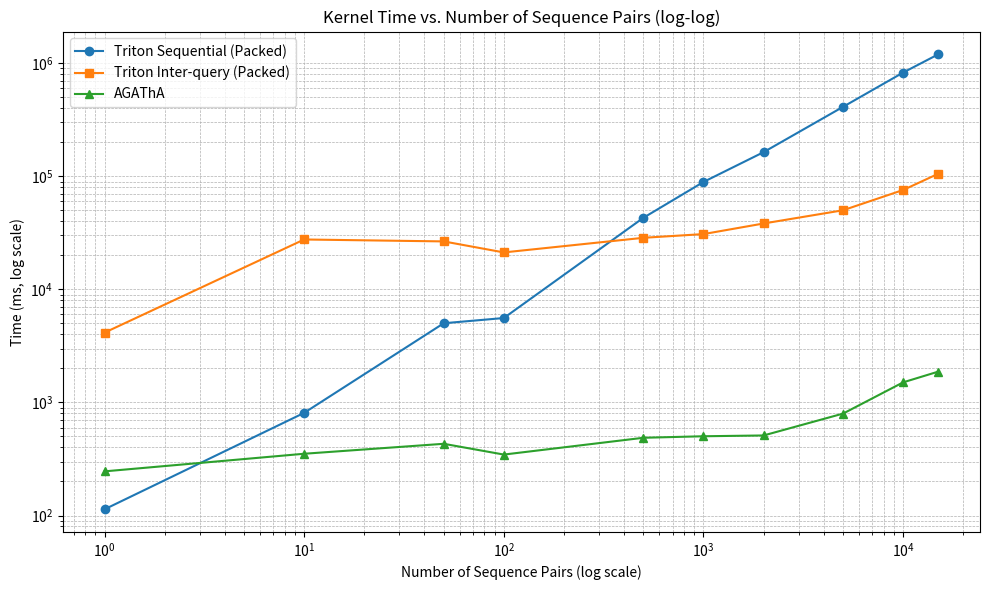

Reproduce this figure in Python.
import matplotlib.pyplot as plt
import pandas as pd

# Define your actual benchmarking data
data = [
    {
        "num_pairs": 1,
        "triton_sequential_packed_wall_ms": 113.421,
        "triton_interquery_packed_wall_ms": 4143.485,
        "agatha_wall_ms": 245.701
    },
    {
        "num_pairs": 10,
        "triton_sequential_packed_wall_ms": 809.0939999999999,
        "triton_interquery_packed_wall_ms": 27640.264,
        "agatha_wall_ms": 351.745
    },
    {
        "num_pairs": 50,
        "triton_sequential_packed_wall_ms": 5018.250000000003,
        "triton_interquery_packed_wall_ms": 26574.943,
        "agatha_wall_ms": 430.844
    },
    {
        "num_pairs": 100,
        "triton_sequential_packed_wall_ms": 5582.77,
        "triton_interquery_packed_wall_ms": 21234.264,
        "agatha_wall_ms": 345.916
    },
    {
        "num_pairs": 500,
        "triton_sequential_packed_wall_ms": 42996.67600000004,
        "triton_interquery_packed_wall_ms": 28603.311,
        "agatha_wall_ms": 487.003
    },
    {
        "num_pairs": 1000,
        "triton_sequential_packed_wall_ms": 89228.86799999999,
        "triton_interquery_packed_wall_ms": 30853.15,
        "agatha_wall_ms": 502.333
    },
    {
        "num_pairs": 2000,
        "triton_sequential_packed_wall_ms": 163688.72499999966,
        "triton_interquery_packed_wall_ms": 38285.359,
        "agatha_wall_ms": 510.524
    },
    {
        "num_pairs": 5000,
        "triton_sequential_packed_wall_ms": 411909.5660000009,
        "triton_interquery_packed_wall_ms": 50120.703,
        "agatha_wall_ms": 796.974
    },
    {
        "num_pairs": 10000,
        "triton_sequential_packed_wall_ms": 828294.3559999972,
        "triton_interquery_packed_wall_ms": 75752.961,
        "agatha_wall_ms": 1506.216
    },
    {
        "num_pairs": 15000,
        "triton_sequential_packed_wall_ms": 1201055.7890000045,
        "triton_interquery_packed_wall_ms": 105465.719,
        "agatha_wall_ms": 1874.225
    }
]

# Load data into pandas DataFrame
df = pd.DataFrame(data)

# Create plot
plt.figure(figsize=(10, 6))
plt.plot(df["num_pairs"], df["triton_sequential_packed_wall_ms"], marker='o', label="Triton Sequential (Packed)")
plt.plot(df["num_pairs"], df["triton_interquery_packed_wall_ms"], marker='s', label="Triton Inter-query (Packed)")
plt.plot(df["num_pairs"], df["agatha_wall_ms"], marker='^', label="AGAThA")

# Log scale for better visualization
plt.xscale("log")
plt.yscale("log")

# Labels and title
plt.xlabel("Number of Sequence Pairs (log scale)")
plt.ylabel("Time (ms, log scale)")
plt.title("Kernel Time vs. Number of Sequence Pairs (log-log)")
plt.legend()
plt.grid(True, which="both", linestyle="--", linewidth=0.5)
plt.tight_layout()

# Save plot to local file
plt.savefig("kernel_time_vs_num_pairs_corrected.png", dpi=300)
